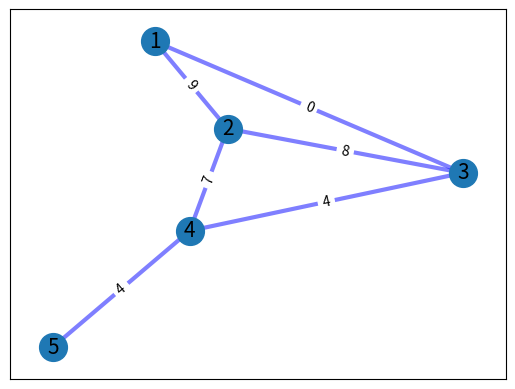

This chart was generated by the following Python code:
import networkx as nx
import matplotlib.pyplot as plt
import math
import numpy as np

I = 4  ## -> Numero de ilhas, nos
P = 5  ## -> Numero de pontes, arestas
S = 4  ## -> Numero de entregas, pesos maximos que deverao ser encontrados entre dois nos 

nodes_in_range = list(range(1, I + 1))

edges_with_weights = [(4,5,4), 
                      (1,2,9), 
                      (1,3,0), 
                      (2,3,8), 
                      (2,4,7), 
                      (3,4,4)]

paths_to_take = [(1,4),
                 (2,1),
                 (3,1),
                 (4,3)]

## CRIANDO O GRAFO
G = nx.Graph()

# ADICIONANDO OS NOS
G.add_nodes_from(nodes_in_range)

# ADICIONANDO ARESTAS COM PESOS
G.add_weighted_edges_from(edges_with_weights, weight = 'weight')

#CRIANDO UM SPRING LAYOUT PARA A POSICAO DOS NOS E ARESTAS
pos = nx.spring_layout(G, seed = 7)


#DESENHANDO OS NOS
nx.draw_networkx_nodes(G, pos, node_size=400)
#DESENHANDO AS ARESTAS
nx.draw_networkx_edges(G, pos, width=3, alpha=0.5, edge_color="b")


#ROTULOS PARA OS NOS
nx.draw_networkx_labels(G, pos, font_size=15, font_family="sans-serif")

#ROTULOS PARA AS ARESTAS, NO CASO OS PESOS
edge_labels = nx.get_edge_attributes(G, "weight")
#DESENHANDO OS ROTULOS DAS ARESTAS
nx.draw_networkx_edge_labels(G, pos, edge_labels)


#MOSTRANDO O GRAFICO
plt.show()
